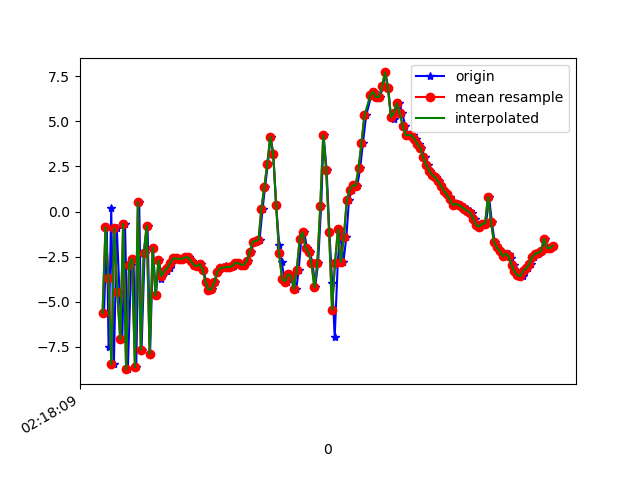

The data file committed next to this chart (first rows):
1617848289750, 543933316110081, -5.624438, -2.6919136, -9.755654
1617848289769, 543933335340851, -0.8639, -1.327, 7.18
1617848289781, 543933354571621, -7.519, -2.546, -6.968
1617848289799, 543933373802391, 0.1917, 0.08599, 1.811
1617848289817, 543933393033161, -8.467, -1.422, 0.7899
1617848289837, 543933412263931, -0.9232, 0.2294, -6.297
1617848289855, 543933431494701, -4.447, -0.4929, 7.788
1617848289874, 543933450725471, -7.072, -1.043, -8.043
1617848289893, 543933469956241, -0.6918, 0.5424, 4.071
1617848289912, 543933489187011, -8.734, -1.244, 1.583
1617848289935, 543933508417781, -2.939, -0.2887, -7.002
1617848289950, 543933527648551, -2.601, -0.6229, 7.926
1617848289969, 543933546879321, -8.632, -1.674, -3.905
1617848289989, 543933566110091, 0.5434, 0.2945, -3.352
1617848290005, 543933585340861, -7.662, -1.405, 1.302
1617848290026, 543933604571631, -2.285, -0.1314, -7.53
1617848290046, 543933623802401, -0.7808, 0.3379, 7.103
1617848290063, 543933643033171, -7.89, -1.223, -0.7301
1617848290083, 543933662263941, -2.006, 0.06564, -6.368
1617848290102, 543933681494711, -4.65, 0.1186, -3.949
1617848290124, 543933700725481, -2.696, -0.5091, 0.8786
1617848290140, 543933719956251, -3.744, -0.0639, -0.3648
1617848290159, 543933739187021, -3.43, 0.06296, 0.2825
1617848290178, 543933758417791, -3.316, -0.2083, 0.4906
1617848290198, 543933777648561, -3.125, -0.1522, 0.5498
1617848290214, 543933796879331, -2.837, -0.1321, 0.625
1617848290235, 543933816110101, -2.599, -0.1728, 0.5502
1617848290254, 543933835340871, -2.594, 0.001093, 0.4138
1617848290274, 543933854571641, -2.624, 0.2373, 0.3652
1617848290292, 543933873802411, -2.605, 0.07685, 0.6007
1617848290312, 543933893033181, -2.541, -0.1947, 0.6294
1617848290331, 543933912263951, -2.531, -0.2539, 0.6526
1617848290351, 543933931494721, -2.732, -0.05208, 0.6423
1617848290367, 543933950725491, -2.957, 0.07302, 0.6136
1617848290388, 543933969956261, -3.027, -0.4364, 0.942
1617848290407, 543933989187031, -2.913, -1.691, 1.462
1617848290425, 543934008417801, -3.215, -3.041, 2.143
1617848290444, 543934027648571, -3.877, -2.976, 2.101
1617848290465, 543934046879341, -4.333, -2.191, 1.653
1617848290483, 543934066110111, -4.291, -1.698, 1.219
1617848290504, 543934085340881, -3.91, -1.353, 0.9744
1617848290520, 543934104571651, -3.341, -0.8304, 0.6177
1617848290540, 543934123802421, -3.175, -0.1835, 0.1675
1617848290558, 543934143033191, -3.087, 0.2511, -0.2327
1617848290580, 543934162263961, -3.039, 0.2193, -0.4773
1617848290596, 543934181494731, -3.088, 0.08248, -0.6497
1617848290616, 543934200725501, -3.072, 0.141, -0.8521
1617848290636, 543934219956271, -3.029, 0.1653, -0.8879
1617848290657, 543934239187041, -2.864, 0.1065, -0.752
1617848290672, 543934258417811, -2.848, 0.1019, -0.9837
1617848290692, 543934277648581, -2.945, 0.04925, -1.166
1617848290710, 543934296879351, -2.943, 0.3584, -1.272
1617848290729, 543934316110121, -2.739, 0.8385, -0.8848
1617848290750, 543934335340891, -2.259, 1.515, -0.75
1617848290768, 543934354571661, -1.682, 2.606, -1.491
1617848290787, 543934373802431, -1.609, 3.083, 0.2429
1617848290807, 543934393033201, -1.579, 3.407, 6.327
1617848290828, 543934412263971, 0.158, 4.156, 8.754
1617848290845, 543934431494741, 1.385, 4.177, 5.888
1617848290864, 543934450725511, 2.652, 0.4794, 5.289
1617848290882, 543934469956281, 4.146, -4.007, 4.352
... 100 more rows
